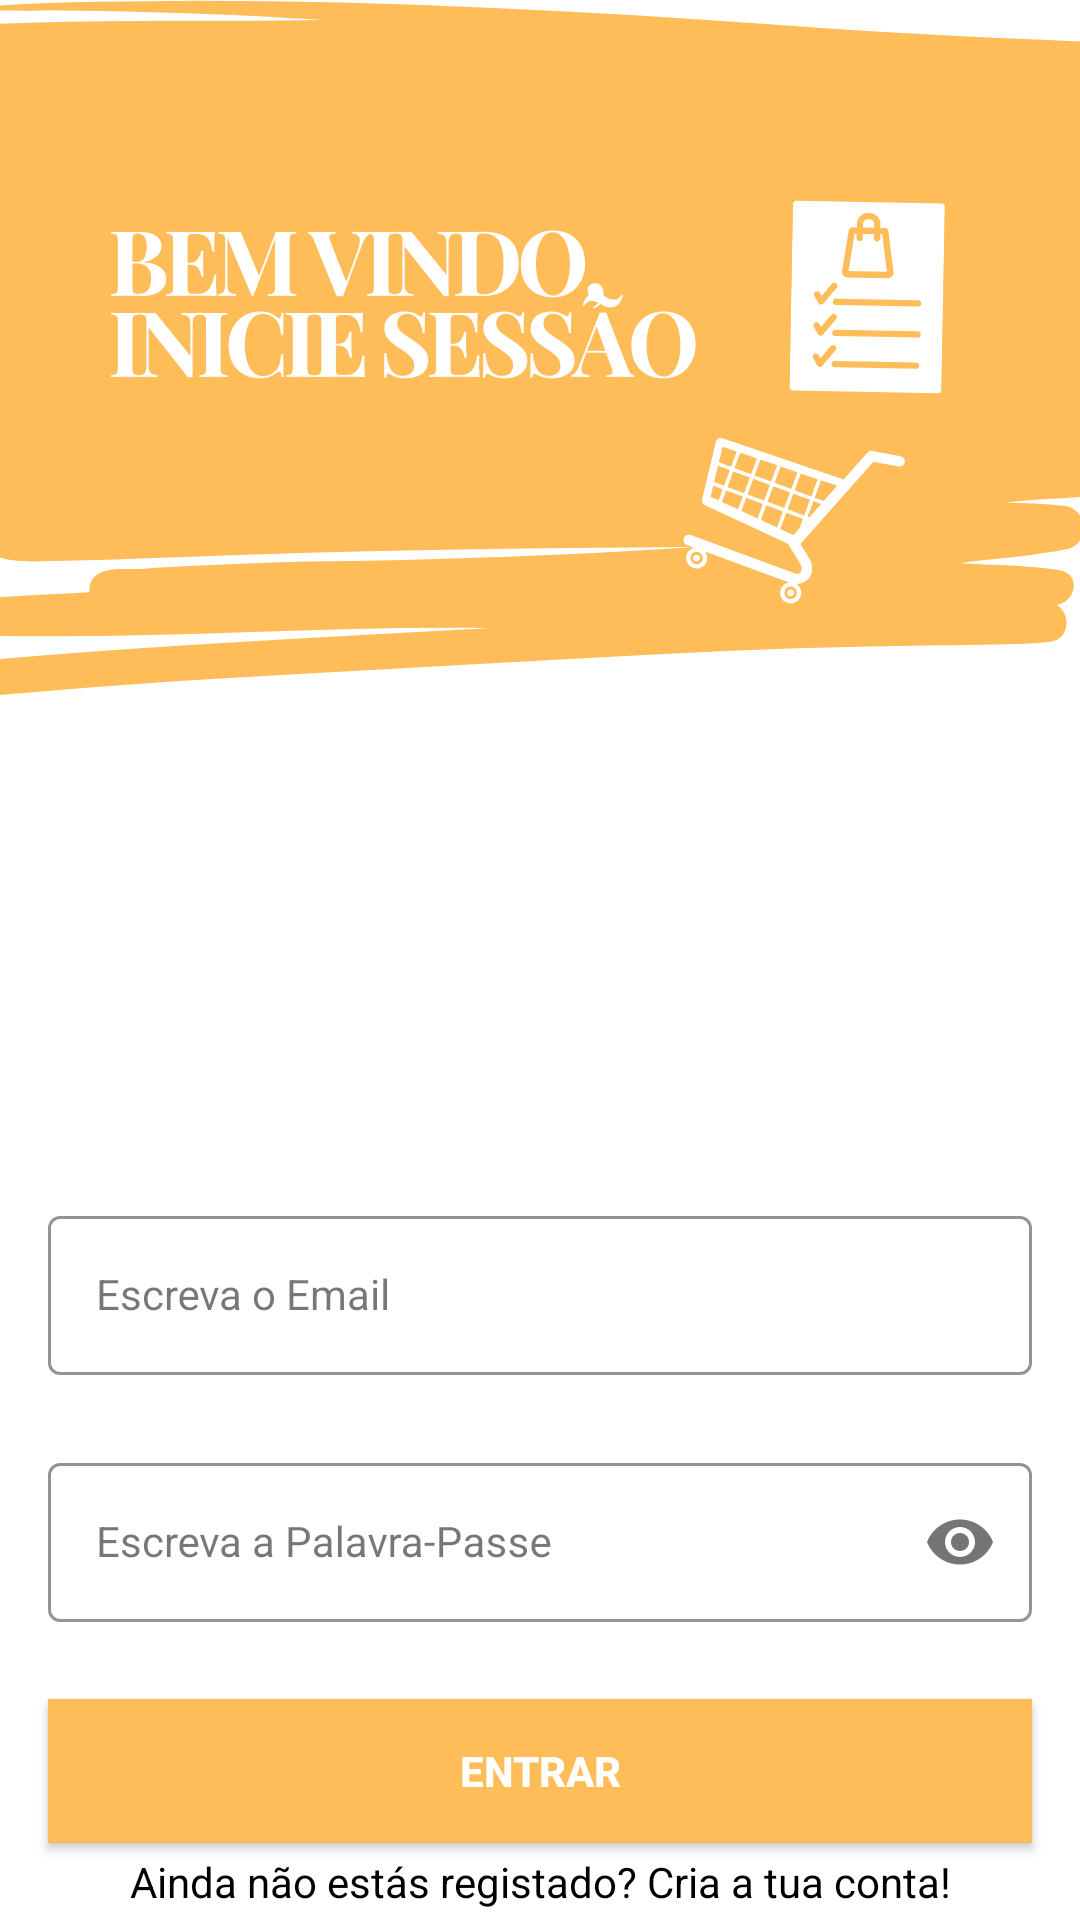

Write the Android layout XML for this screen, with the resource values it uses.
<!-- AndroidManifest.xml: application theme Theme.ShopMate -->
<!-- res/layout/activity_login.xml -->
<?xml version="1.0" encoding="utf-8"?>
<androidx.constraintlayout.widget.ConstraintLayout xmlns:android="http://schemas.android.com/apk/res/android"
    xmlns:app="http://schemas.android.com/apk/res-auto"
    xmlns:tools="http://schemas.android.com/tools"
    android:layout_width="match_parent"
    android:layout_height="match_parent"
    android:background="@drawable/login"
    tools:context=".LoginActivity">


    <com.google.android.material.textfield.TextInputLayout
        android:id="@+id/emailLayout"
        style="@style/LoginTextInputOuterFieldStyle"
        android:layout_width="match_parent"
        android:layout_height="wrap_content"
        android:layout_marginHorizontal="16dp"
        android:layout_marginTop="400dp"
        app:boxStrokeColor="@color/yellow"
        app:hintTextColor="@color/yellow"
        app:layout_constraintEnd_toEndOf="parent"
        app:layout_constraintHorizontal_bias="0.5"
        app:layout_constraintStart_toStartOf="parent"
        app:layout_constraintTop_toTopOf="parent">

        <com.google.android.material.textfield.TextInputEditText
            android:id="@+id/etEmail"
            style="@style/LoginTextInputInnerFieldStyle"
            android:layout_width="match_parent"
            android:layout_height="wrap_content"
            android:hint="Escreva o Email"
            android:inputType="textEmailAddress" />
    </com.google.android.material.textfield.TextInputLayout>

    <com.google.android.material.textfield.TextInputLayout
        android:id="@+id/passwordLayout"
        style="@style/LoginTextInputOuterFieldStyle"
        android:layout_width="match_parent"
        android:layout_height="wrap_content"
        android:layout_marginHorizontal="16dp"
        android:layout_marginTop="24dp"
        app:boxStrokeColor="@color/yellow"
        app:hintTextColor="@color/yellow"
        app:layout_constraintEnd_toEndOf="parent"
        app:layout_constraintHorizontal_bias="0.5"
        app:layout_constraintStart_toStartOf="parent"
        app:layout_constraintTop_toBottomOf="@id/emailLayout"
        app:passwordToggleEnabled="true">

        <com.google.android.material.textfield.TextInputEditText
            android:id="@+id/etPassword"
            style="@style/LoginTextInputInnerFieldStyle"
            android:layout_width="match_parent"
            android:layout_height="wrap_content"
            android:hint="Escreva a Palavra-Passe"
            android:inputType="textPassword" />
    </com.google.android.material.textfield.TextInputLayout>

    <androidx.appcompat.widget.AppCompatButton
        android:id="@+id/btnLogin"
        android:layout_width="0dp"
        android:layout_height="wrap_content"
        android:layout_marginHorizontal="16dp"
        android:background="@color/yellow"
        android:text="Entrar"
        android:textColor="@color/white"
        android:textStyle="bold"
        app:layout_constraintBottom_toBottomOf="parent"
        app:layout_constraintEnd_toEndOf="parent"
        app:layout_constraintHorizontal_bias="0.5"
        app:layout_constraintStart_toStartOf="parent"
        app:layout_constraintTop_toBottomOf="@+id/passwordLayout" />

    <TextView
        android:id="@+id/tvRegister"
        android:layout_width="wrap_content"
        android:layout_height="wrap_content"
        android:textColor="@color/black"
        android:text="Ainda não estás registado? Cria a tua conta!"
        app:layout_constraintBottom_toBottomOf="parent"
        app:layout_constraintEnd_toEndOf="parent"
        app:layout_constraintHorizontal_bias="0.5"
        app:layout_constraintStart_toStartOf="parent"
        app:layout_constraintTop_toBottomOf="@+id/btnLogin" />

</androidx.constraintlayout.widget.ConstraintLayout>




































<!-- resources referenced by this layout -->
<resources>
  <color name="black">#FF000000</color>
  <color name="white">#FFFFFFFF</color>
  <color name="yellow">#FFBD59</color>
  <!-- drawable login: png bitmap (drawable, 62580 bytes) -->
  <style name="LoginTextInputInnerFieldStyle" parent="Widget.MaterialComponents.TextInputLayout.OutlinedBox">
          <item name="android:layout_width">match_parent</item>
          <item name="android:layout_height">wrap_content</item>
          <item name="android:textColor">@color/black</item>
          <item name="android:textColorHint">@color/black</item>
          <item name="android:maxLines">1</item>
          <item name="android:textSize">14sp</item>
          <item name="android:singleLine">true</item>
      </style>
  <style name="LoginTextInputOuterFieldStyle" parent="Widget.MaterialComponents.TextInputLayout.OutlinedBox">
          <item name="android:layout_width">match_parent</item>
          <item name="android:layout_height">wrap_content</item>
          <item name="android:layout_marginTop">15dp</item>
          <item name="android:layout_marginBottom">15dp</item>
      </style>
  <style name="Theme.ShopMate" parent="Base.Theme.ShopMate" />
  <style name="Base.Theme.ShopMate" parent="Theme.Material3.DayNight.NoActionBar">
          
          
      </style>
</resources>
